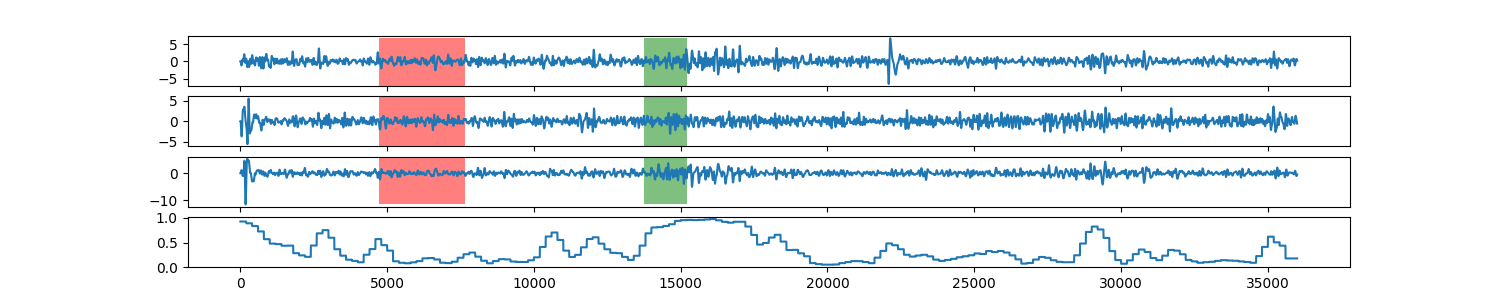

The file beside this chart, header and first rows:
0, 0.921967680206
1, 0.922
2, 0.922
3, 0.922
4, 0.922
5, 0.922
6, 0.922
7, 0.922
8, 0.922
9, 0.922
10, 0.922
11, 0.922
12, 0.922
13, 0.922
14, 0.922
15, 0.922
16, 0.922
17, 0.922
18, 0.922
19, 0.922
20, 0.922
21, 0.922
22, 0.922
23, 0.922
24, 0.922
25, 0.922
26, 0.922
27, 0.922
28, 0.922
29, 0.922
30, 0.922
31, 0.922
32, 0.922
33, 0.922
34, 0.922
35, 0.922
36, 0.922
37, 0.922
38, 0.922
39, 0.922
40, 0.922
41, 0.922
42, 0.922
43, 0.922
44, 0.922
45, 0.922
46, 0.922
47, 0.922
48, 0.922
49, 0.922
50, 0.922
51, 0.922
52, 0.922
53, 0.922
54, 0.922
55, 0.922
56, 0.922
57, 0.922
58, 0.922
59, 0.922
60, 0.922
... 35,938 more rows
